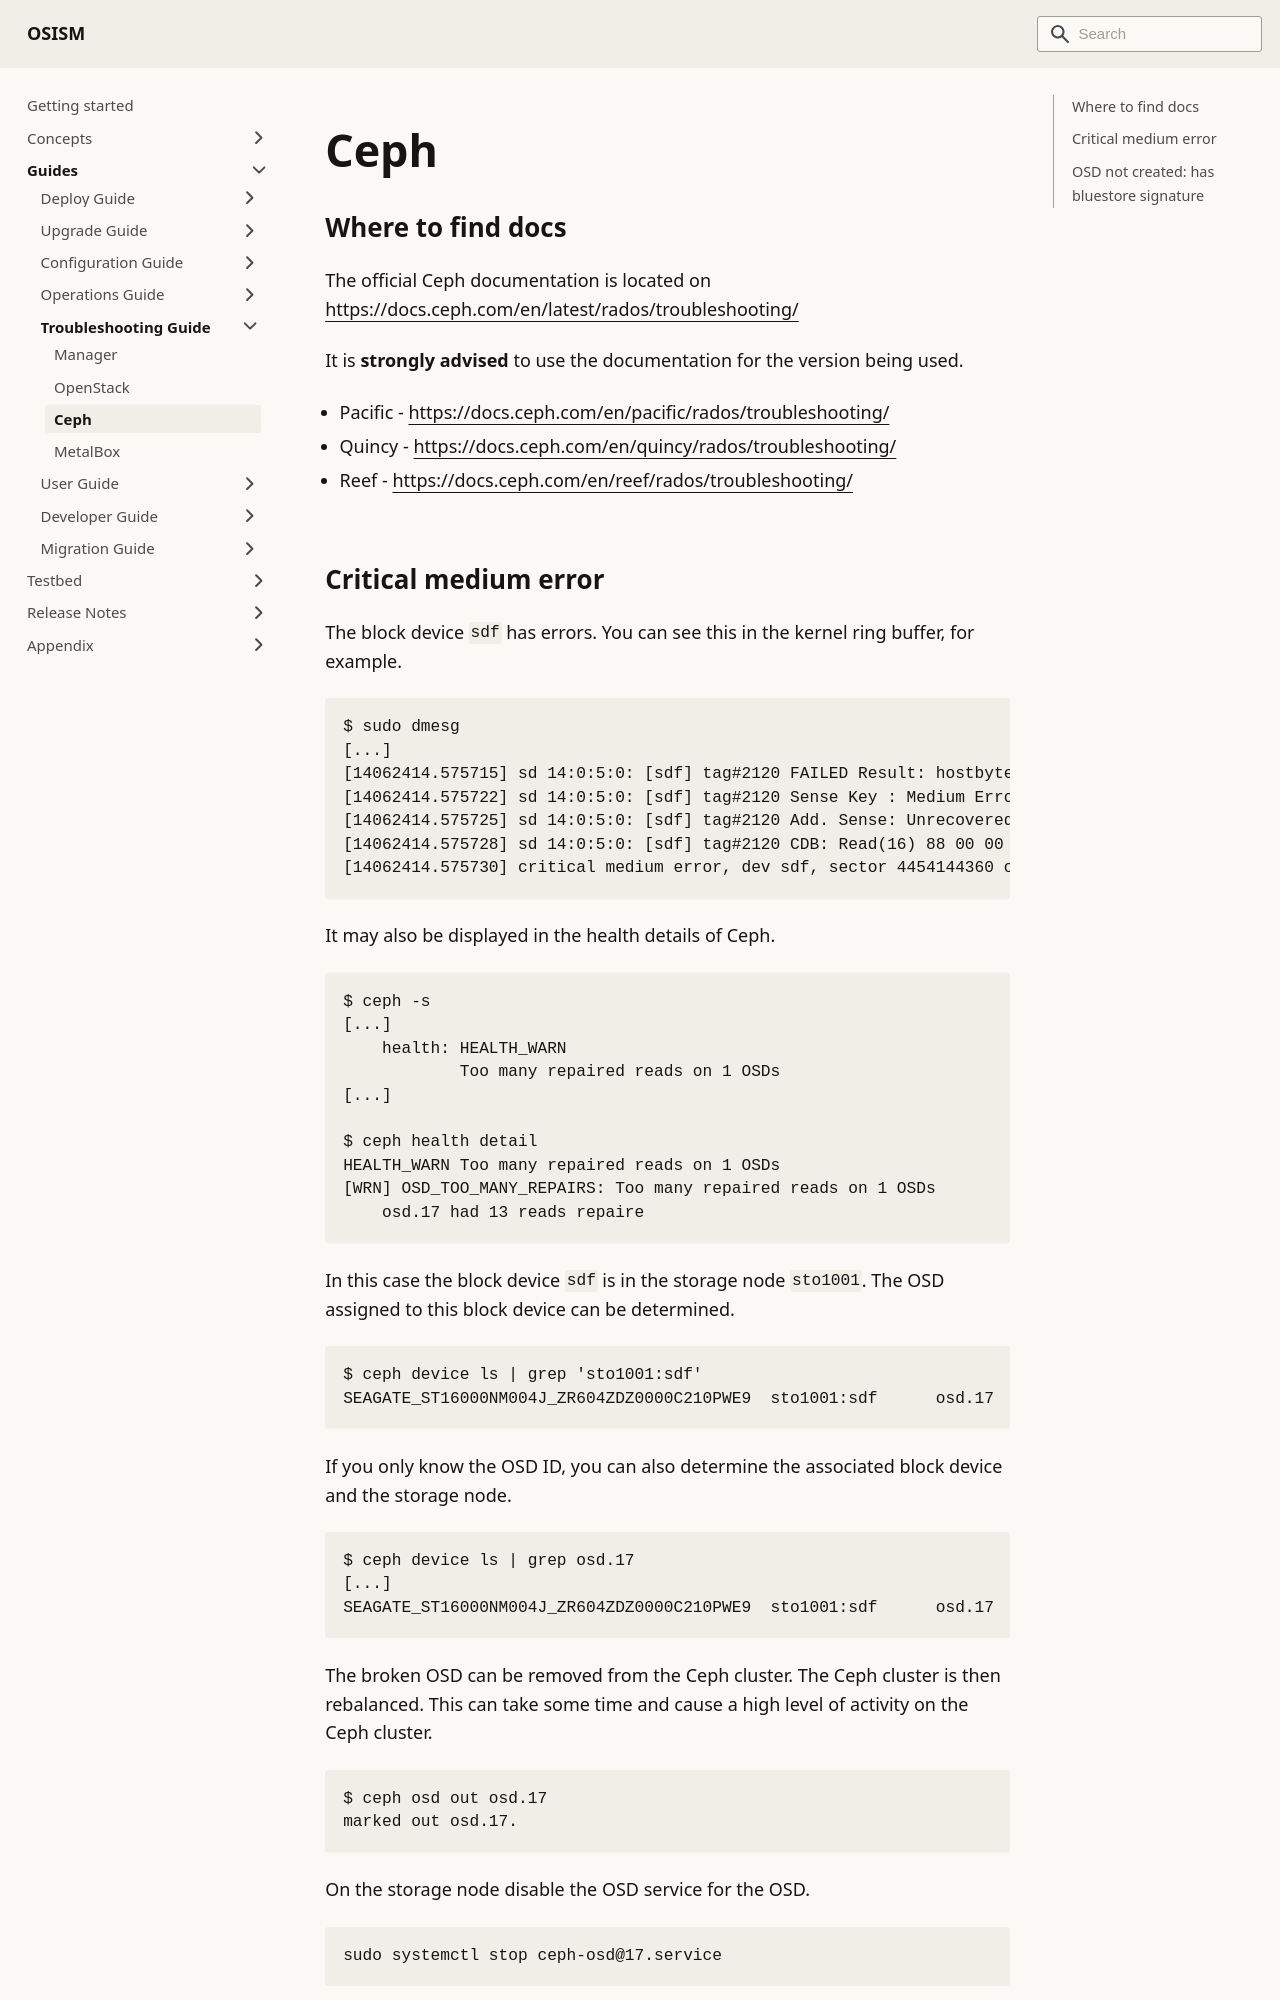

repository: osism/osism.github.io · page: docs/guides/troubleshooting-guide/ceph/index.html · generator: docusaurus

---
sidebar_label: Ceph
---

# Ceph

## Where to find docs

The official Ceph documentation is located on https://docs.ceph.com/en/latest/rados/troubleshooting/

It is **strongly advised** to use the documentation for the version being used.

* Pacific - https://docs.ceph.com/en/pacific/rados/troubleshooting/
* Quincy - https://docs.ceph.com/en/quincy/rados/troubleshooting/
* Reef - https://docs.ceph.com/en/reef/rados/troubleshooting/
